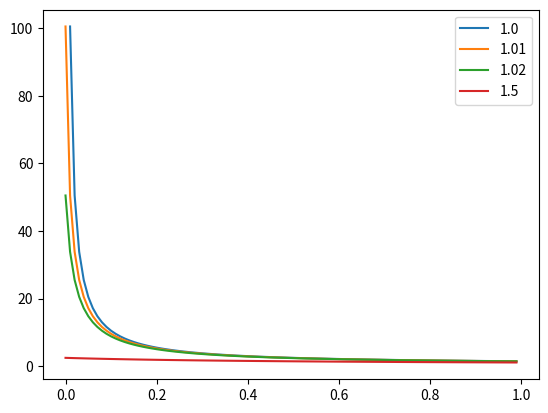

This figure's Python source:
import numpy as np
import matplotlib.pyplot as plt

def label_weight1():
  label_1normed = np.arange(0,1,0.01)
  weights = {}
  for k in [1.0, 1.01, 1.02, 1.5]:
    weights[k] = 1/np.log(k + label_1normed)

  for k in weights:
    plt.plot(label_1normed, weights[k], label=str(k))

  plt.legend()
  plt.show()


if __name__ == '__main__':
  label_weight1()

